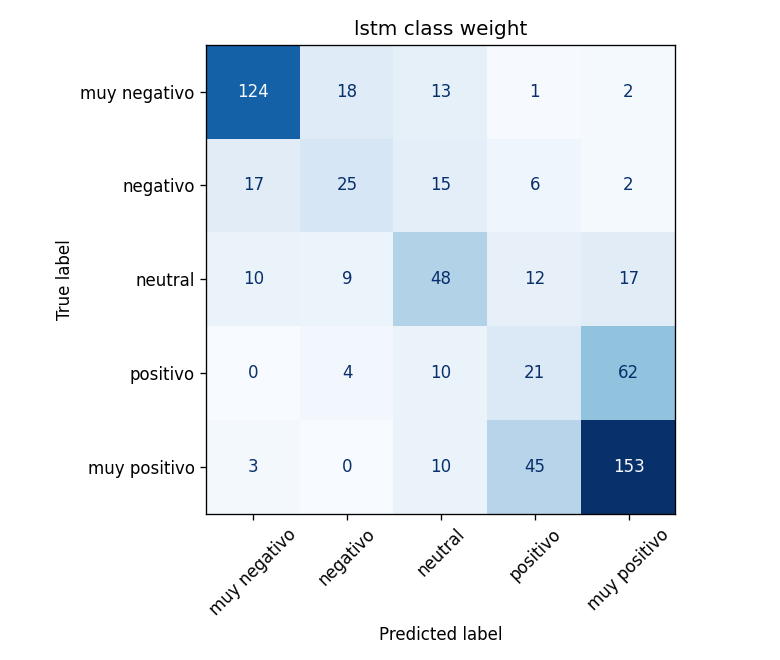

The table this chart was drawn from, first rows:
, muy negativo, negativo, neutral, positivo, muy positivo
muy negativo, 124, 18, 13, 1, 2
negativo, 17, 25, 15, 6, 2
neutral, 10, 9, 48, 12, 17
positivo, 0, 4, 10, 21, 62
muy positivo, 3, 0, 10, 45, 153
